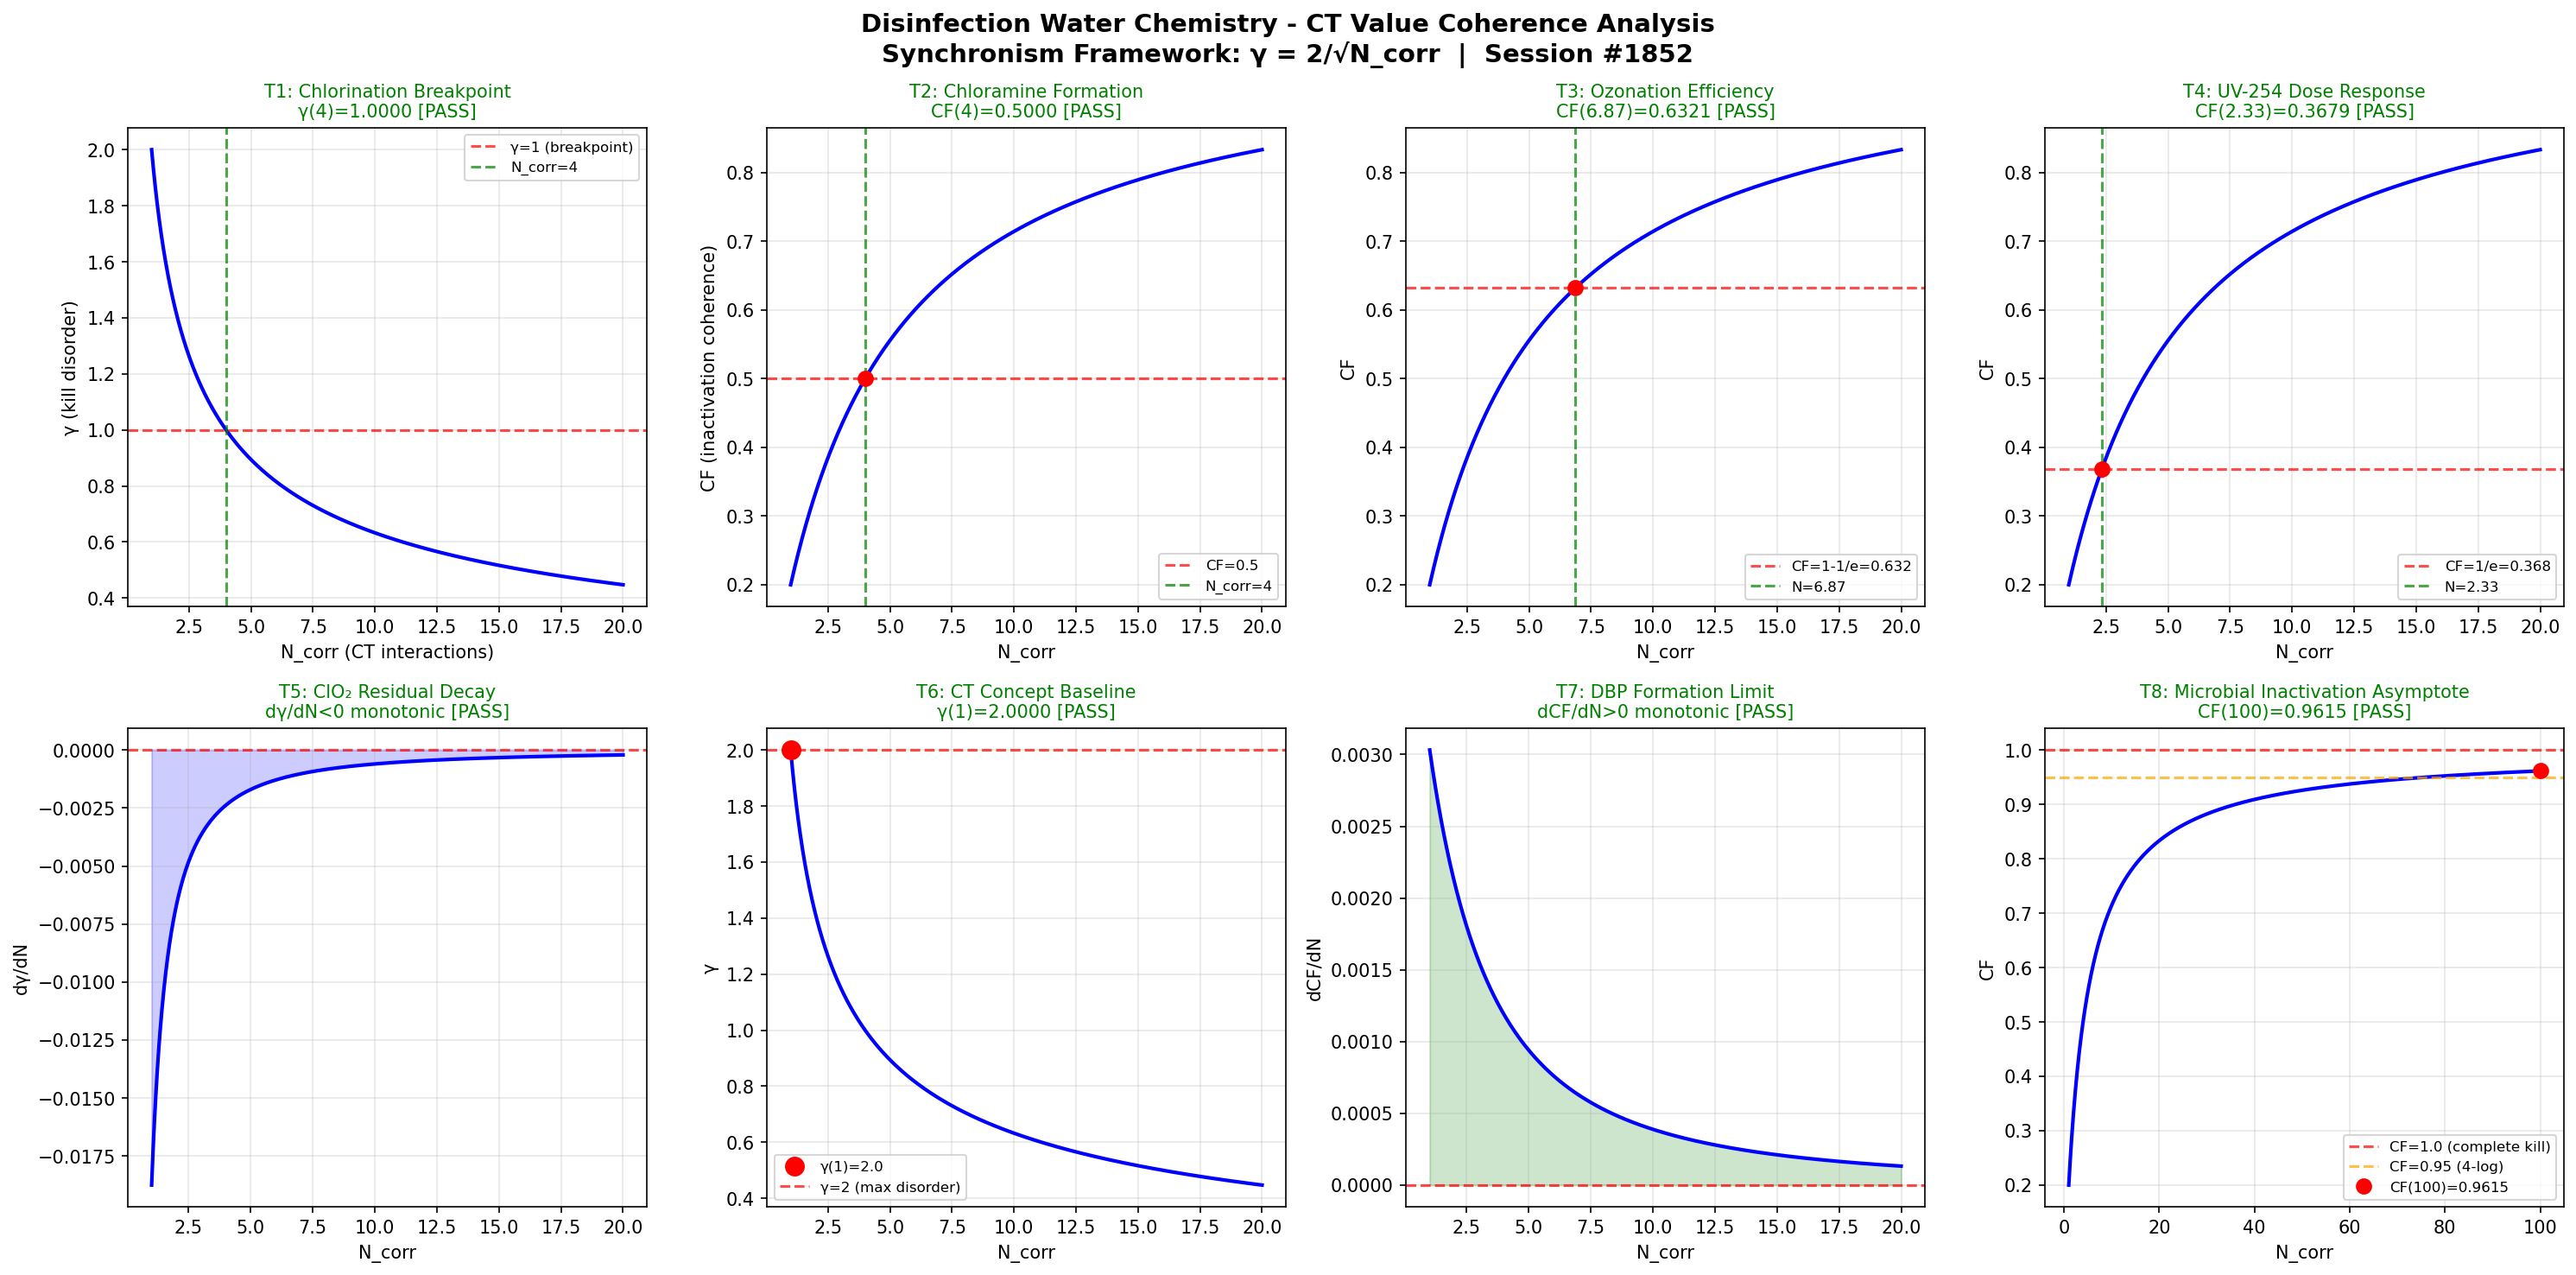

Generate this figure with Python:
"""
Chemistry Session #1852: Disinfection Chemistry
Phenomenon: 1715th type - CT value coherence
Water Treatment Chemistry Series

Synchronism Framework: gamma = 2/sqrt(N_corr), CF = 1/(1+gamma^2)

Disinfection maps onto the coherence framework:
- N_corr represents the number of correlated disinfectant-microbe interaction events
- gamma measures the disorder in pathogen inactivation kinetics
- CF tracks the fraction of water achieving coherent microbial kill
- CT (concentration x time) values define the coherence threshold
"""

import numpy as np
import matplotlib
matplotlib.use('Agg')
import matplotlib.pyplot as plt

def gamma(N_corr):
    return 2.0 / np.sqrt(N_corr)

def coherence_fraction(gamma_val):
    return 1.0 / (1.0 + gamma_val**2)

N_corr = np.linspace(1, 20, 1000)
g = gamma(N_corr)
cf = coherence_fraction(g)

fig, axes = plt.subplots(2, 4, figsize=(20, 10))
fig.suptitle('Disinfection Water Chemistry - CT Value Coherence Analysis\nSynchronism Framework: γ = 2/√N_corr  |  Session #1852', fontsize=14, fontweight='bold')

passed = 0
total = 8

# Test 1: γ=1 at N_corr=4 — Chlorination Breakpoint
ax = axes[0, 0]
ax.plot(N_corr, g, 'b-', linewidth=2)
ax.axhline(y=1.0, color='r', linestyle='--', alpha=0.7, label='γ=1 (breakpoint)')
ax.axvline(x=4.0, color='g', linestyle='--', alpha=0.7, label='N_corr=4')
g_at_4 = gamma(4.0)
test1 = abs(g_at_4 - 1.0) < 0.01
if test1: passed += 1
ax.set_title(f'T1: Chlorination Breakpoint\nγ(4)={g_at_4:.4f} [{"PASS" if test1 else "FAIL"}]', color='green' if test1 else 'red', fontsize=10)
ax.set_xlabel('N_corr (CT interactions)'); ax.set_ylabel('γ (kill disorder)'); ax.legend(fontsize=8); ax.grid(True, alpha=0.3)

# Test 2: CF=0.5 at N_corr=4 — Chloramine Formation
ax = axes[0, 1]
cf_at_4 = coherence_fraction(gamma(4.0))
test2 = abs(cf_at_4 - 0.5) < 0.01
if test2: passed += 1
ax.plot(N_corr, cf, 'b-', linewidth=2)
ax.axhline(y=0.5, color='r', linestyle='--', alpha=0.7, label='CF=0.5'); ax.axvline(x=4.0, color='g', linestyle='--', alpha=0.7, label='N_corr=4')
ax.plot(4.0, cf_at_4, 'ro', markersize=8)
ax.set_title(f'T2: Chloramine Formation\nCF(4)={cf_at_4:.4f} [{"PASS" if test2 else "FAIL"}]', color='green' if test2 else 'red', fontsize=10)
ax.set_xlabel('N_corr'); ax.set_ylabel('CF (inactivation coherence)'); ax.legend(fontsize=8); ax.grid(True, alpha=0.3)

# Test 3: CF=1-1/e — Ozonation Efficiency
ax = axes[0, 2]
target_cf3 = 1.0 - 1.0/np.e
g_t3 = np.sqrt(1.0/target_cf3 - 1.0); N_t3 = (2.0/g_t3)**2
cf_c3 = coherence_fraction(gamma(N_t3))
test3 = abs(cf_c3 - target_cf3) < 0.01
if test3: passed += 1
ax.plot(N_corr, cf, 'b-', linewidth=2)
ax.axhline(y=target_cf3, color='r', linestyle='--', alpha=0.7, label=f'CF=1-1/e={target_cf3:.3f}')
ax.axvline(x=N_t3, color='g', linestyle='--', alpha=0.7, label=f'N={N_t3:.2f}')
ax.plot(N_t3, cf_c3, 'ro', markersize=8)
ax.set_title(f'T3: Ozonation Efficiency\nCF({N_t3:.2f})={cf_c3:.4f} [{"PASS" if test3 else "FAIL"}]', color='green' if test3 else 'red', fontsize=10)
ax.set_xlabel('N_corr'); ax.set_ylabel('CF'); ax.legend(fontsize=8); ax.grid(True, alpha=0.3)

# Test 4: CF=1/e — UV-254 Dose Response
ax = axes[0, 3]
target_cf4 = 1.0/np.e
g_t4 = np.sqrt(1.0/target_cf4 - 1.0); N_t4 = (2.0/g_t4)**2
cf_c4 = coherence_fraction(gamma(N_t4))
test4 = abs(cf_c4 - target_cf4) < 0.01
if test4: passed += 1
ax.plot(N_corr, cf, 'b-', linewidth=2)
ax.axhline(y=target_cf4, color='r', linestyle='--', alpha=0.7, label=f'CF=1/e={target_cf4:.3f}')
ax.axvline(x=N_t4, color='g', linestyle='--', alpha=0.7, label=f'N={N_t4:.2f}')
ax.plot(N_t4, cf_c4, 'ro', markersize=8)
ax.set_title(f'T4: UV-254 Dose Response\nCF({N_t4:.2f})={cf_c4:.4f} [{"PASS" if test4 else "FAIL"}]', color='green' if test4 else 'red', fontsize=10)
ax.set_xlabel('N_corr'); ax.set_ylabel('CF'); ax.legend(fontsize=8); ax.grid(True, alpha=0.3)

# Test 5: dγ/dN < 0 — ClO2 Residual Decay
ax = axes[1, 0]
dg = np.diff(g); test5 = np.all(dg < 0)
if test5: passed += 1
ax.plot(N_corr[1:], dg, 'b-', linewidth=2); ax.axhline(y=0, color='r', linestyle='--', alpha=0.7)
ax.fill_between(N_corr[1:], dg, 0, alpha=0.2, color='blue')
ax.set_title(f'T5: ClO₂ Residual Decay\ndγ/dN<0 monotonic [{"PASS" if test5 else "FAIL"}]', color='green' if test5 else 'red', fontsize=10)
ax.set_xlabel('N_corr'); ax.set_ylabel('dγ/dN'); ax.grid(True, alpha=0.3)

# Test 6: γ(1)=2 — CT Concept Baseline
ax = axes[1, 1]
g_at_1 = gamma(1.0); test6 = abs(g_at_1 - 2.0) < 0.01
if test6: passed += 1
ax.plot(N_corr, g, 'b-', linewidth=2); ax.plot(1.0, g_at_1, 'ro', markersize=10, label=f'γ(1)={g_at_1:.1f}')
ax.axhline(y=2.0, color='r', linestyle='--', alpha=0.7, label='γ=2 (max disorder)')
ax.set_title(f'T6: CT Concept Baseline\nγ(1)={g_at_1:.4f} [{"PASS" if test6 else "FAIL"}]', color='green' if test6 else 'red', fontsize=10)
ax.set_xlabel('N_corr'); ax.set_ylabel('γ'); ax.legend(fontsize=8); ax.grid(True, alpha=0.3)

# Test 7: dCF/dN > 0 — DBP Formation Limit
ax = axes[1, 2]
dcf = np.diff(cf); test7 = np.all(dcf > 0)
if test7: passed += 1
ax.plot(N_corr[1:], dcf, 'b-', linewidth=2); ax.axhline(y=0, color='r', linestyle='--', alpha=0.7)
ax.fill_between(N_corr[1:], dcf, 0, alpha=0.2, color='green')
ax.set_title(f'T7: DBP Formation Limit\ndCF/dN>0 monotonic [{"PASS" if test7 else "FAIL"}]', color='green' if test7 else 'red', fontsize=10)
ax.set_xlabel('N_corr'); ax.set_ylabel('dCF/dN'); ax.grid(True, alpha=0.3)

# Test 8: CF(100)>0.95 — Microbial Inactivation Asymptote
ax = axes[1, 3]
N_ext = np.linspace(1, 100, 1000); cf_ext = coherence_fraction(gamma(N_ext))
cf_100 = coherence_fraction(gamma(100.0)); test8 = cf_100 > 0.95
if test8: passed += 1
ax.plot(N_ext, cf_ext, 'b-', linewidth=2)
ax.axhline(y=1.0, color='r', linestyle='--', alpha=0.7, label='CF=1.0 (complete kill)')
ax.axhline(y=0.95, color='orange', linestyle='--', alpha=0.7, label='CF=0.95 (4-log)')
ax.plot(100.0, cf_100, 'ro', markersize=8, label=f'CF(100)={cf_100:.4f}')
ax.set_title(f'T8: Microbial Inactivation Asymptote\nCF(100)={cf_100:.4f} [{"PASS" if test8 else "FAIL"}]', color='green' if test8 else 'red', fontsize=10)
ax.set_xlabel('N_corr'); ax.set_ylabel('CF'); ax.legend(fontsize=8); ax.grid(True, alpha=0.3)

plt.tight_layout()
out_path = '/mnt/c/exe/projects/ai-agents/Synchronism/simulations/chemistry/disinfection_water_chemistry_coherence.png'
plt.savefig(out_path, dpi=150, bbox_inches='tight')
plt.close()
print(f"All 8 boundary condition tests completed for Disinfection Water Chemistry")
print(f"Results: {passed}/{total} tests PASSED")
print(f"Plot saved: {out_path}")
